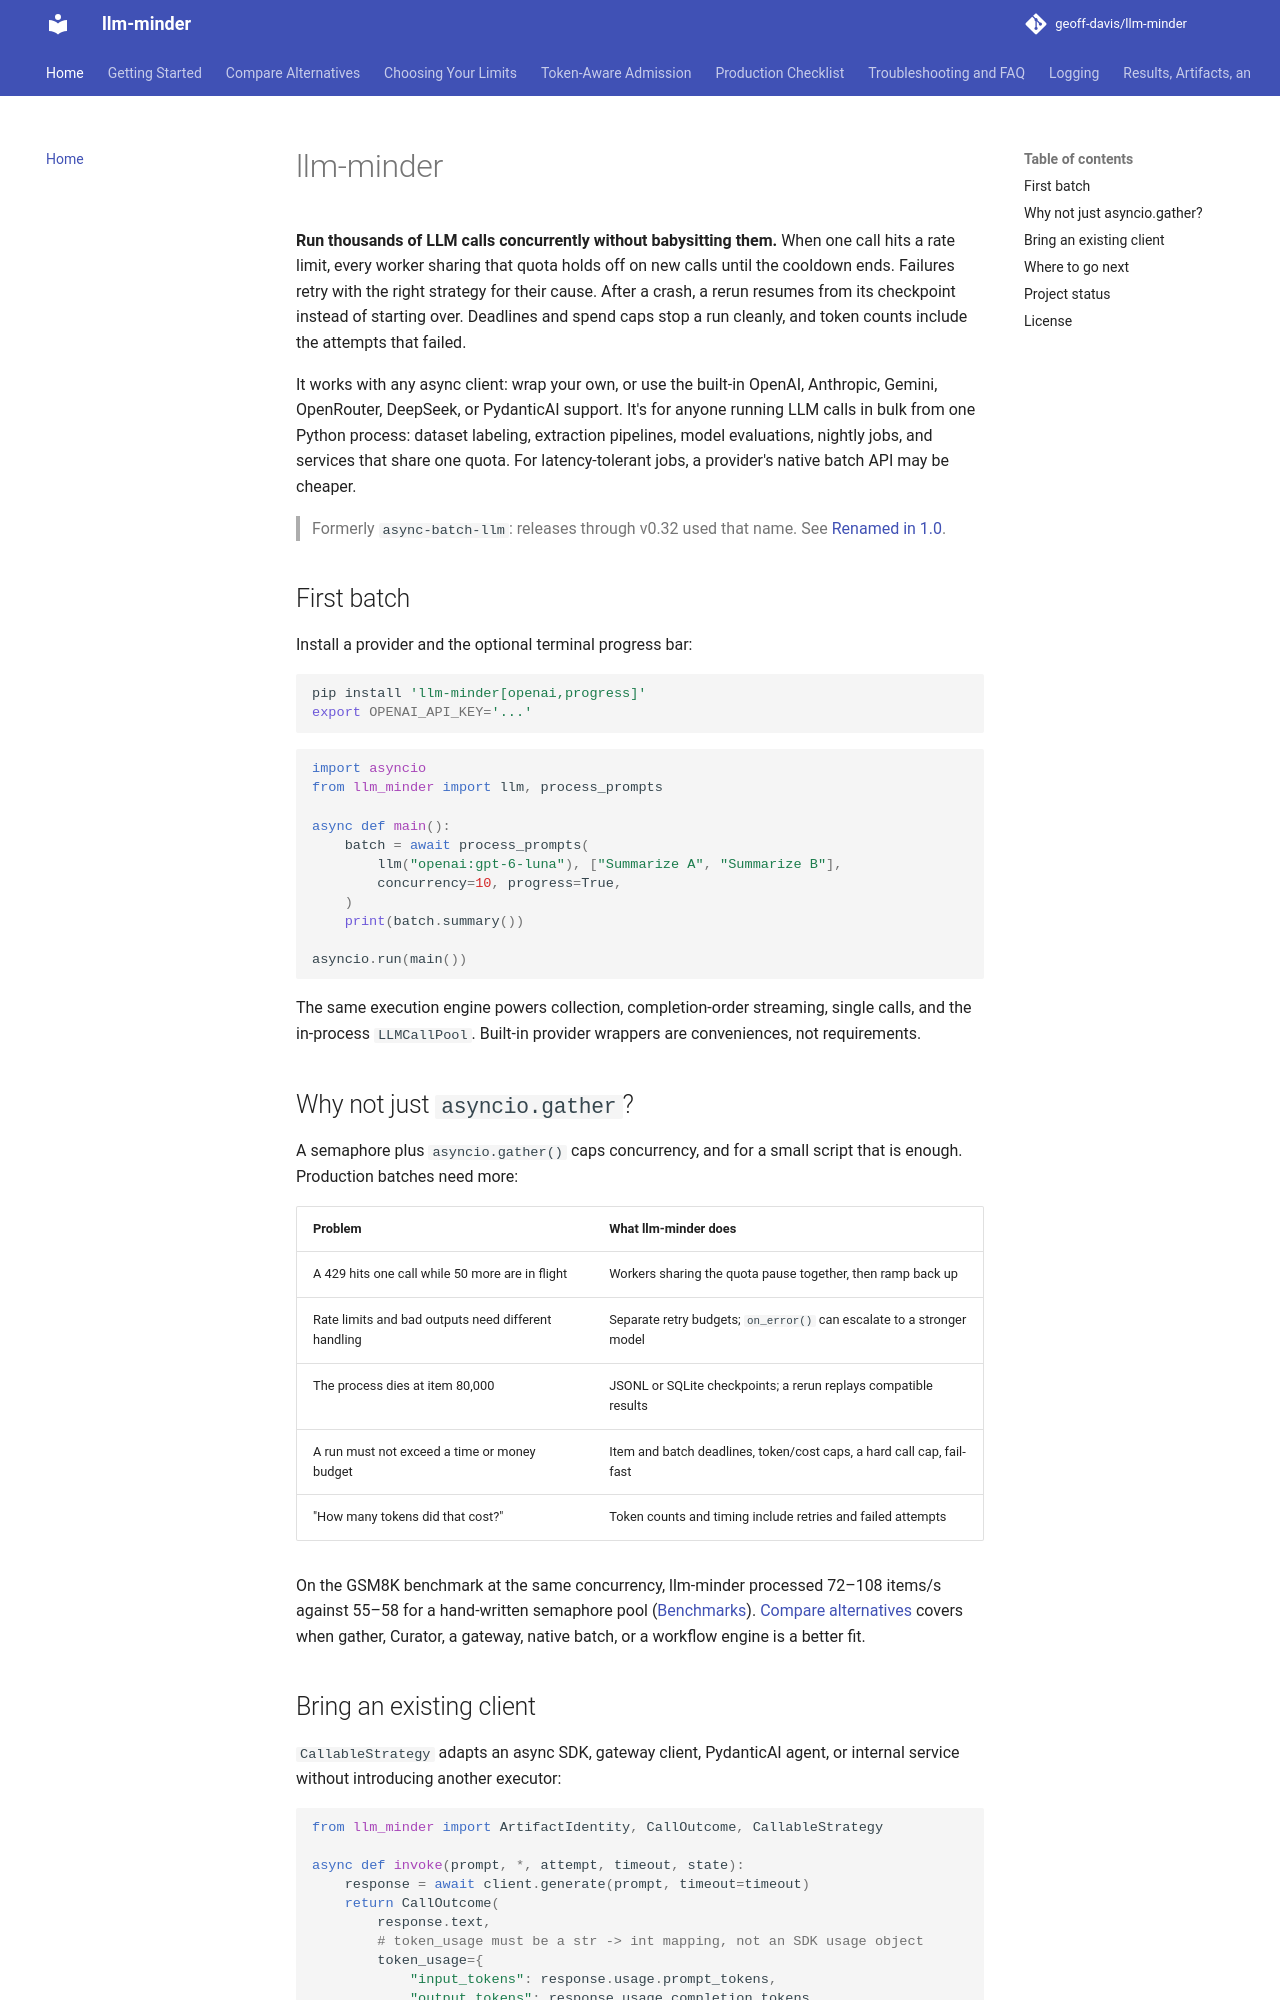

repository: geoff-davis/llm-minder · page: index.html · generator: mkdocs

# llm-minder

**Run thousands of LLM calls concurrently without babysitting them.** When one
call hits a rate limit, every worker sharing that quota holds off on new calls
until the cooldown ends. Failures retry with the right strategy for their cause.
After a crash, a rerun resumes from its checkpoint instead of starting over.
Deadlines and spend caps stop a run cleanly, and token counts include the
attempts that failed.

It works with any async client: wrap your own, or use the built-in OpenAI,
Anthropic, Gemini, OpenRouter, DeepSeek, or PydanticAI support. It's for anyone running LLM
calls in bulk from one Python process: dataset labeling, extraction pipelines,
model evaluations, nightly jobs, and services that share one quota. For
latency-tolerant jobs, a provider's native batch API may be cheaper.

> Formerly `async-batch-llm`: releases through v0.32 used that name. See
> [Renamed in 1.0](stability.md#renamed-in-10).

## First batch

Install a provider and the optional terminal progress bar:

```bash
pip install 'llm-minder[openai,progress]'
export OPENAI_API_KEY='...'
```

```python
import asyncio
from llm_minder import llm, process_prompts

async def main():
    batch = await process_prompts(
        llm("openai:gpt-6-luna"), ["Summarize A", "Summarize B"],
        concurrency=10, progress=True,
    )
    print(batch.summary())

asyncio.run(main())
```

The same execution engine powers collection, completion-order streaming,
single calls, and the in-process `LLMCallPool`. Built-in provider wrappers are
conveniences, not requirements.

## Why not just `asyncio.gather`?

A semaphore plus `asyncio.gather()` caps concurrency, and for a small script
that is enough. Production batches need more:

| Problem | What llm-minder does |
| --- | --- |
| A 429 hits one call while 50 more are in flight | Workers sharing the quota pause together, then ramp back up |
| Rate limits and bad outputs need different handling | Separate retry budgets; `on_error()` can escalate to a stronger model |
| The process dies at item 80,000 | JSONL or SQLite checkpoints; a rerun replays compatible results |
| A run must not exceed a time or money budget | Item and batch deadlines, token/cost caps, a hard call cap, fail-fast |
| "How many tokens did that cost?" | Token counts and timing include retries and failed attempts |

On the GSM8K benchmark at the same concurrency, llm-minder processed 72–108
items/s against 55–58 for a hand-written semaphore pool
([Benchmarks](benchmarks.md)). [Compare alternatives](comparison.md) covers when
gather, Curator, a gateway, native batch, or a workflow engine is a better fit.
